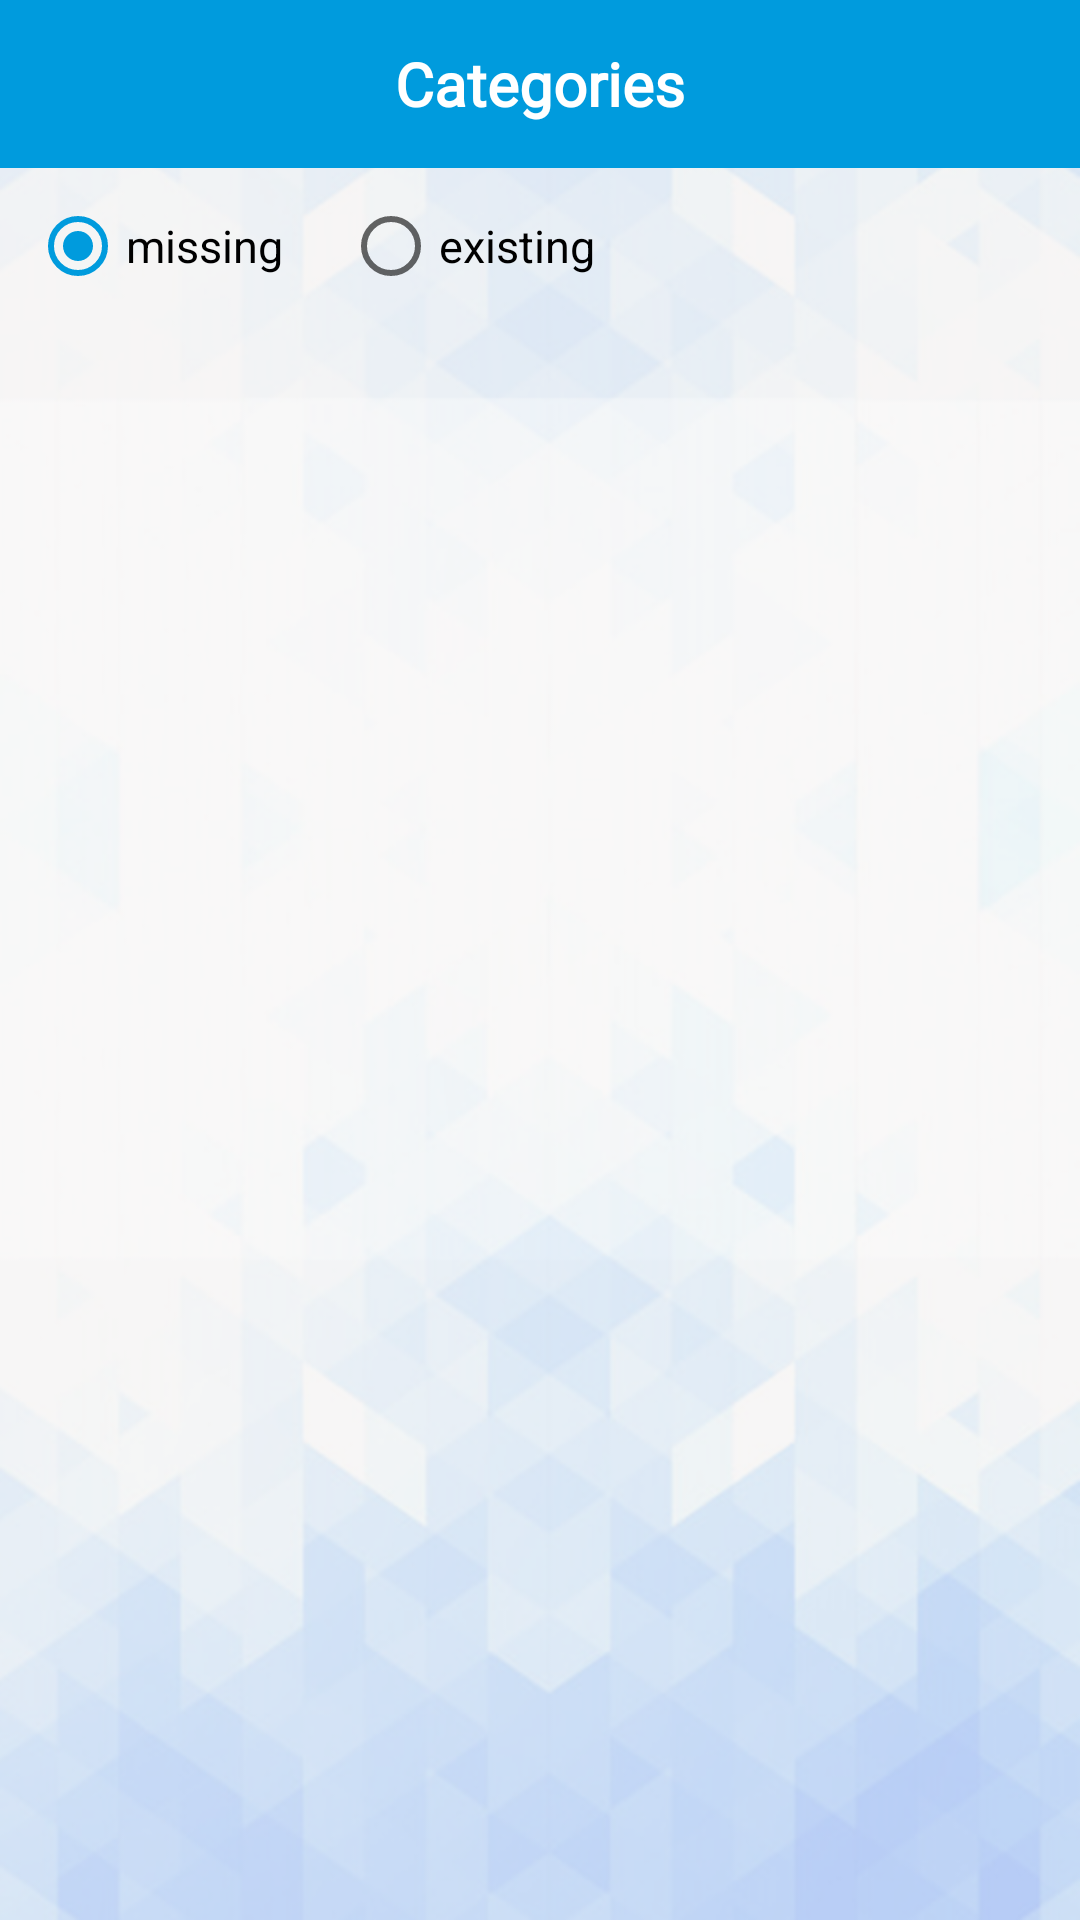

Layout XML and referenced resources for this Android screen:
<!-- AndroidManifest.xml: application theme AppTheme -->
<!-- res/layout/activity_category.xml -->
<?xml version="1.0" encoding="utf-8"?>
<LinearLayout xmlns:android="http://schemas.android.com/apk/res/android"
    xmlns:app="http://schemas.android.com/apk/res-auto"
    xmlns:tools="http://schemas.android.com/tools"
    android:layout_width="match_parent"
    android:layout_height="match_parent"
    tools:context=".Categories.CategoryActivity"
    android:orientation="vertical"
    android:background="@drawable/category_bg">
    <RelativeLayout
        android:layout_width="match_parent"
        android:layout_height="?attr/actionBarSize"
        android:background="@color/colorPrimary">
        <ImageView
            android:layout_width="wrap_content"
            android:layout_height="wrap_content"
            android:background="@drawable/ic_back"
            android:layout_centerVertical="true"
            android:layout_alignParentLeft="true"
            android:layout_marginLeft="10dp"
            android:onClick="Back"
            android:contentDescription="back"/>
        <TextView
            android:id="@+id/txt_category"
            android:layout_width="wrap_content"
            android:layout_height="wrap_content"
            android:fontFamily="@font/myfont"
            android:textColor="@color/white"
            android:textStyle="bold"
            android:layout_centerInParent="true"
            android:textSize="20sp"
            android:text="@string/categories"/>
    </RelativeLayout>
    <RadioGroup
    android:id="@+id/radiogroup"
    android:layout_width="wrap_content"
    android:layout_height="wrap_content"
    android:orientation="horizontal">
    <RadioButton
        android:id="@+id/missing_radio"
        android:layout_width="wrap_content"
        android:layout_height="wrap_content"
        android:text="@string/missing"
        android:textSize="15sp"
        android:textColor="@color/black"
        android:layout_margin="10dp"
        android:checked="true"
        android:onClick="check"/>
    <RadioButton
        android:id="@+id/existing_radio"
        android:layout_width="wrap_content"
        android:layout_height="wrap_content"
        android:text="@string/existing"
        android:textSize="15sp"
        android:textColor="@color/black"
        android:layout_margin="10dp"
        android:onClick="check"/>
</RadioGroup>
    <androidx.recyclerview.widget.RecyclerView
        android:id="@+id/category_recycler"
        android:layout_width="wrap_content"
        android:layout_height="wrap_content"
        android:layout_margin="20dp"
        android:layout_gravity="center"/>
</LinearLayout>
<!-- resources referenced by this layout -->
<resources>
  <color name="black">#000000</color>
  <color name="colorPrimary">#009bdd</color>
  <color name="white">#FFFFFF</color>
  <!-- drawable category_bg: png bitmap (drawable, 158526 bytes) -->
  <string name="categories">Categories</string>
  <string name="existing">existing</string>
  <string name="missing">missing</string>
  <style name="AppTheme" parent="Theme.AppCompat.Light.NoActionBar">
          
          <item name="colorPrimary">@color/colorPrimary</item>
          <item name="colorPrimaryDark">@color/colorPrimaryDark</item>
          <item name="colorAccent">@color/colorAccent</item>
      </style>
  <color name="colorPrimaryDark">#007EB1</color>
  <color name="colorAccent">#009bdd</color>
</resources>
